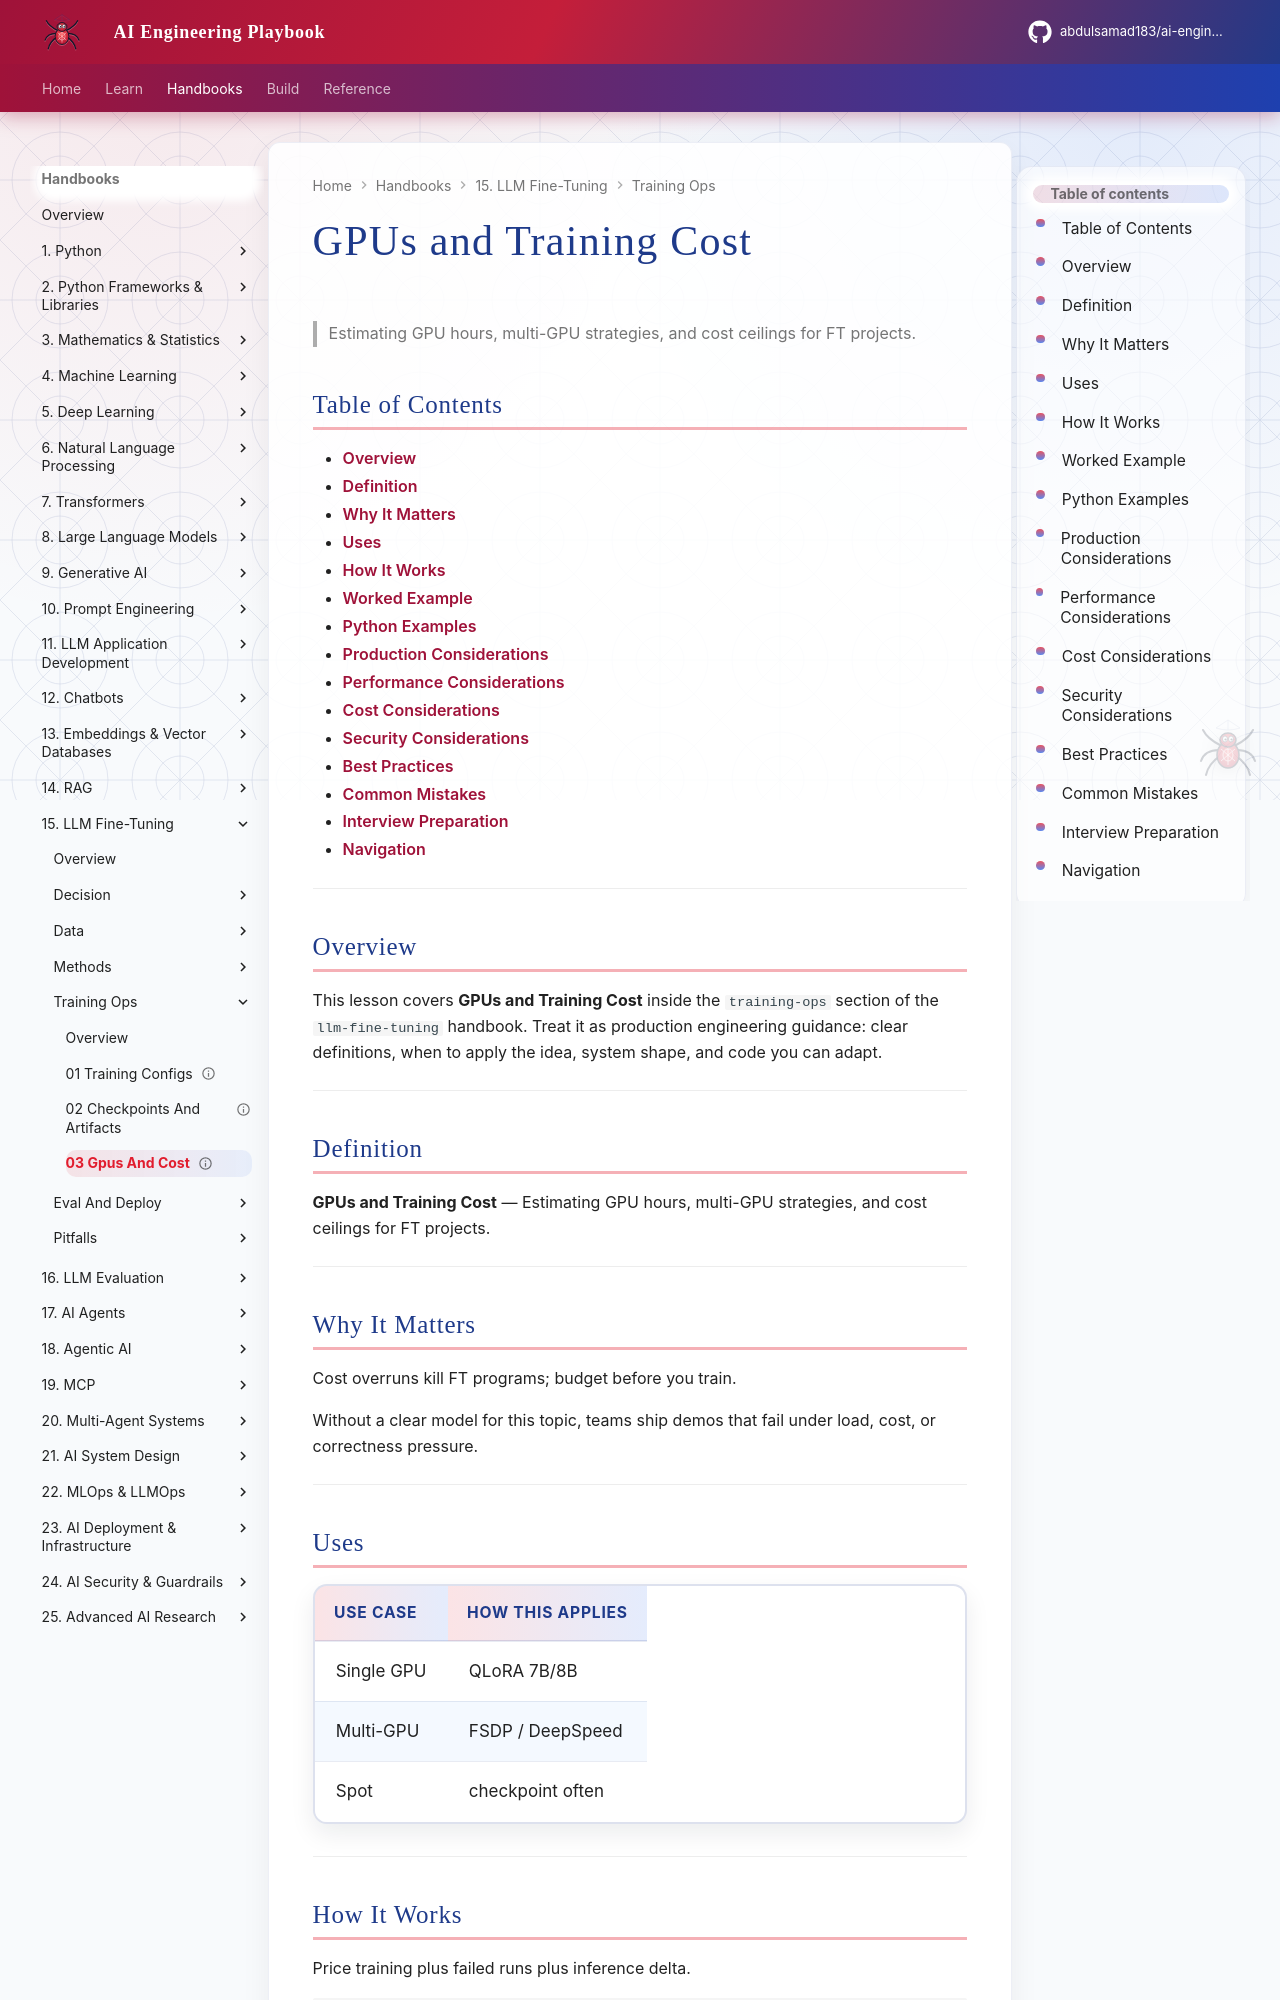

repository: abdulsamad183/ai-engineering-playbook · page: domains/llm-fine-tuning/training-ops/03-gpus-and-cost/index.html · generator: mkdocs

---
title: "GPUs and Training Cost"
description: "Estimating GPU hours, multi-GPU strategies, and cost ceilings for FT projects."
domain: llm-fine-tuning
tags: [training-ops, 03-gpus-and-cost]
status: published
created: 2026-08-12
updated: 2026-08-12
version: "1.0"
related:
  - ../../llm-engineering/README.md
  - ../README.md
---

# GPUs and Training Cost

> Estimating GPU hours, multi-GPU strategies, and cost ceilings for FT projects.

## Table of Contents

- [Overview](#overview)
- [Definition](#definition)
- [Why It Matters](#why-it-matters)
- [Uses](#uses)
- [How It Works](#how-it-works)
- [Worked Example](#worked-example)
- [Python Examples](#python-examples)
- [Production Considerations](#production-considerations)
- [Performance Considerations](#performance-considerations)
- [Cost Considerations](#cost-considerations)
- [Security Considerations](#security-considerations)
- [Best Practices](#best-practices)
- [Common Mistakes](#common-mistakes)
- [Interview Preparation](#interview-preparation)
- [Navigation](#navigation)

---

## Overview

This lesson covers **GPUs and Training Cost** inside the `training-ops` section of the `llm-fine-tuning` handbook. Treat it as production engineering guidance: clear definitions, when to apply the idea, system shape, and code you can adapt.

---

## Definition

**GPUs and Training Cost** — Estimating GPU hours, multi-GPU strategies, and cost ceilings for FT projects.

---

## Why It Matters

Cost overruns kill FT programs; budget before you train.

Without a clear model for this topic, teams ship demos that fail under load, cost, or correctness pressure.

---
